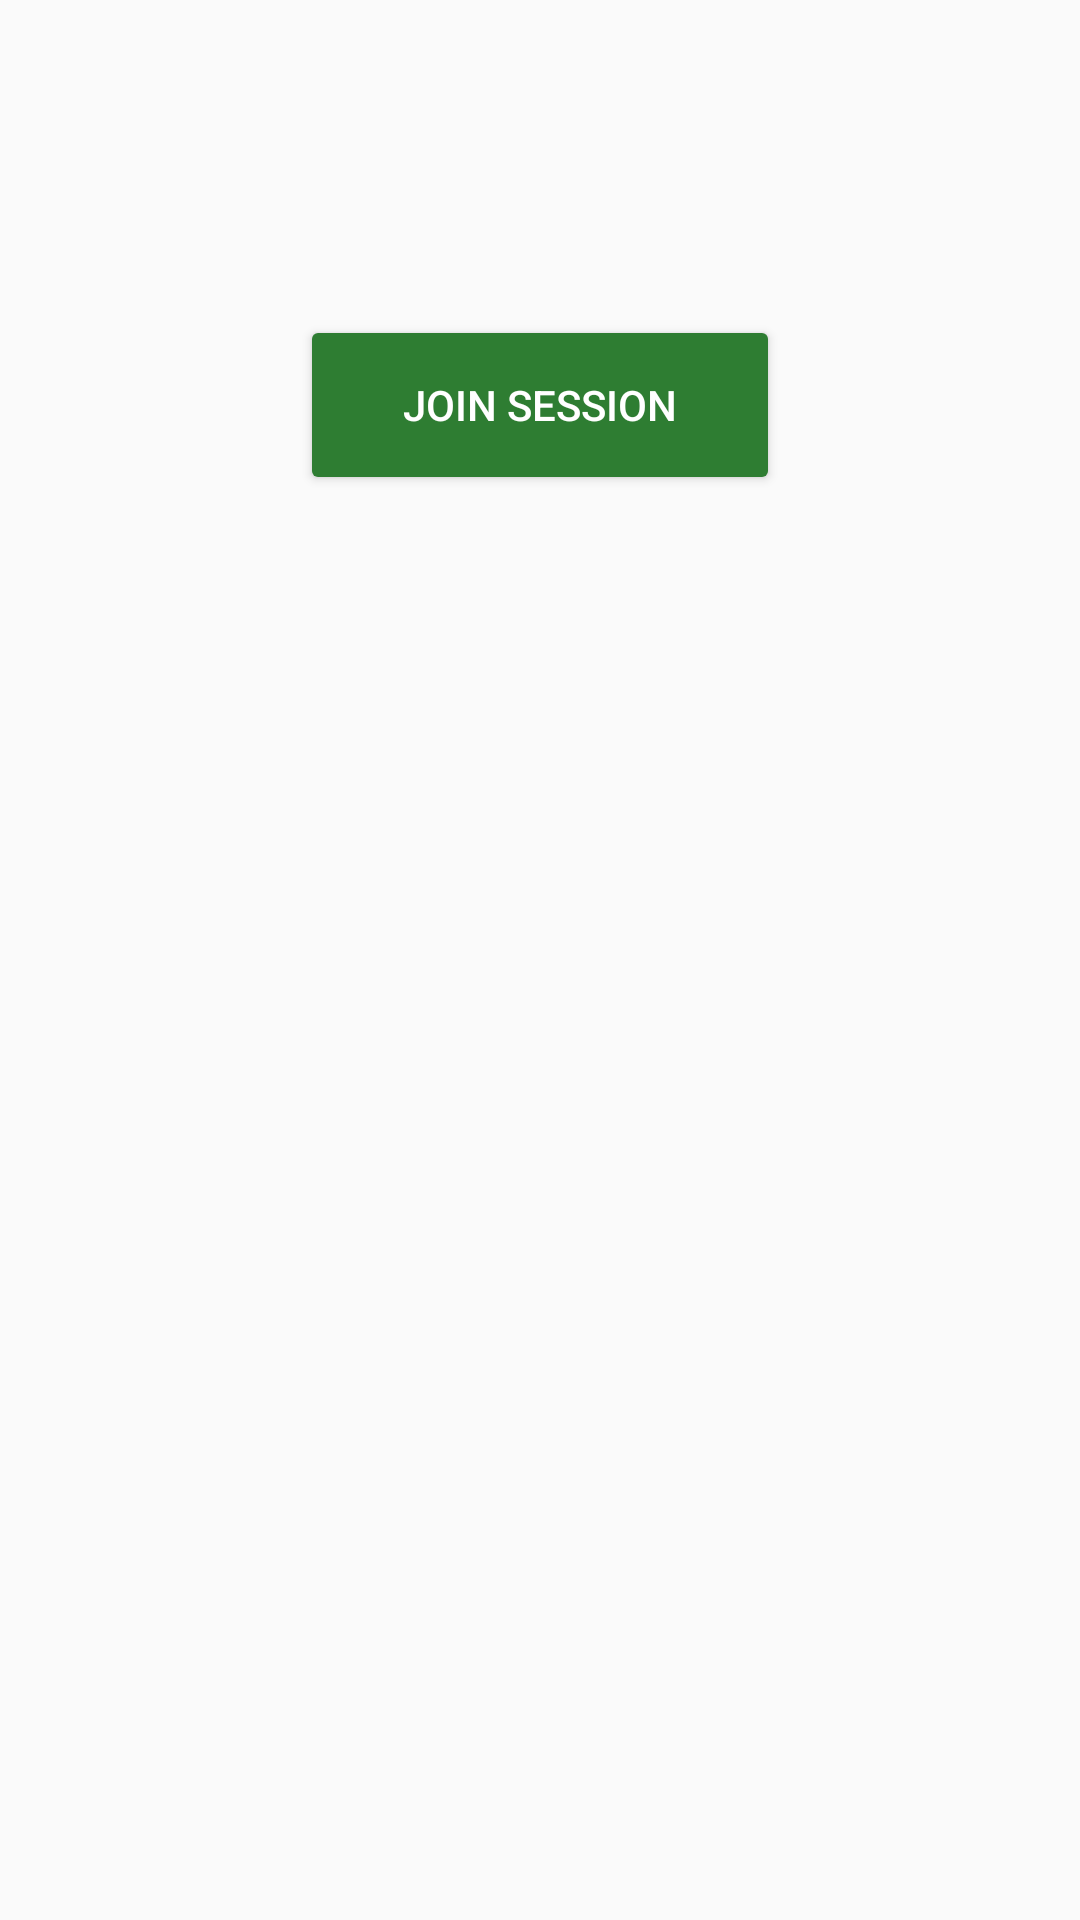

Android layout source for this screen:
<!-- AndroidManifest.xml: application theme AppTheme -->
<!-- res/layout/activity_student_dashboard.xml -->
<?xml version="1.0" encoding="utf-8"?>
<RelativeLayout
    xmlns:android="http://schemas.android.com/apk/res/android"
    xmlns:tools="http://schemas.android.com/tools"
    android:layout_width="match_parent"
    android:layout_height="match_parent"
    android:paddingBottom="@dimen/activity_vertical_margin"
    android:paddingLeft="@dimen/activity_horizontal_margin"
    android:paddingRight="@dimen/activity_horizontal_margin"
    android:paddingTop="@dimen/activity_vertical_margin"
    tools:context="io.github.nitinkedia7.smartwarningsystem.ProfessorActivity">


    <Button
        android:id="@+id/joinSessionButton"
        style="@style/Widget.AppCompat.Button.Colored"
        android:layout_width="160dp"
        android:layout_height="60dp"
        android:layout_alignParentTop="true"
        android:layout_centerHorizontal="true"
        android:layout_marginTop="89dp"
        android:text="Join Session" />



</RelativeLayout>
<!-- resources referenced by this layout -->
<resources>
  <dimen name="activity_horizontal_margin">16dp</dimen>
  <dimen name="activity_vertical_margin">16dp</dimen>
  <style name="AppTheme" parent="Theme.AppCompat.Light.DarkActionBar">
          
          <item name="colorPrimary">@color/colorPrimary</item>
          <item name="colorPrimaryDark">@color/colorPrimaryDark</item>
          <item name="colorAccent">@color/colorAccent</item>
  
          <item name="android:colorButtonNormal">@drawable/button_selector</item>
          <item name="colorButtonNormal">@drawable/button_selector</item>
          <item name="android:buttonStyle">@style/FriendlyButtonStyle</item>
      </style>
  <color name="colorPrimary">#FF9800</color>
  <color name="colorPrimaryDark">#E65100</color>
  <color name="colorAccent">#2E7D32</color>
  <style name="FriendlyButtonStyle" parent="Widget.AppCompat.Button">
          <item name="android:textColor">@color/colorTitle</item>
  
      </style>
  <color name="colorTitle">#ffffff</color>
</resources>
